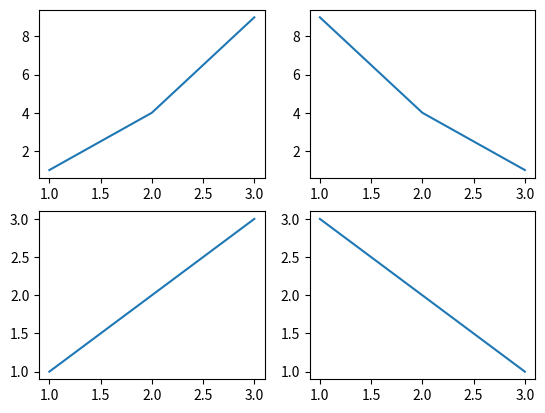

Recreate this plot in Python.
import matplotlib.pyplot as plt
import numpy as np
fig = plt.figure()

# 添加第一个子图，位于2行2列布局的第一个位置
ax1 = fig.add_subplot(221)
ax1.plot([1, 2, 3], [1, 4, 9])

# 添加第二个子图，位于2行2列布局的第二个位置
ax2 = fig.add_subplot(222)
ax2.plot([1, 2, 3], [9, 4, 1])

# 添加第三个子图，位于2行2列布局的第三个位置
ax3 = fig.add_subplot(223)
ax3.plot([1, 2, 3], [1, 2, 3])

# 添加第四个子图，位于2行2列布局的第四个位置
ax4 = fig.add_subplot(224)
ax4.plot([1, 2, 3], [3, 2, 1])
plt.show()